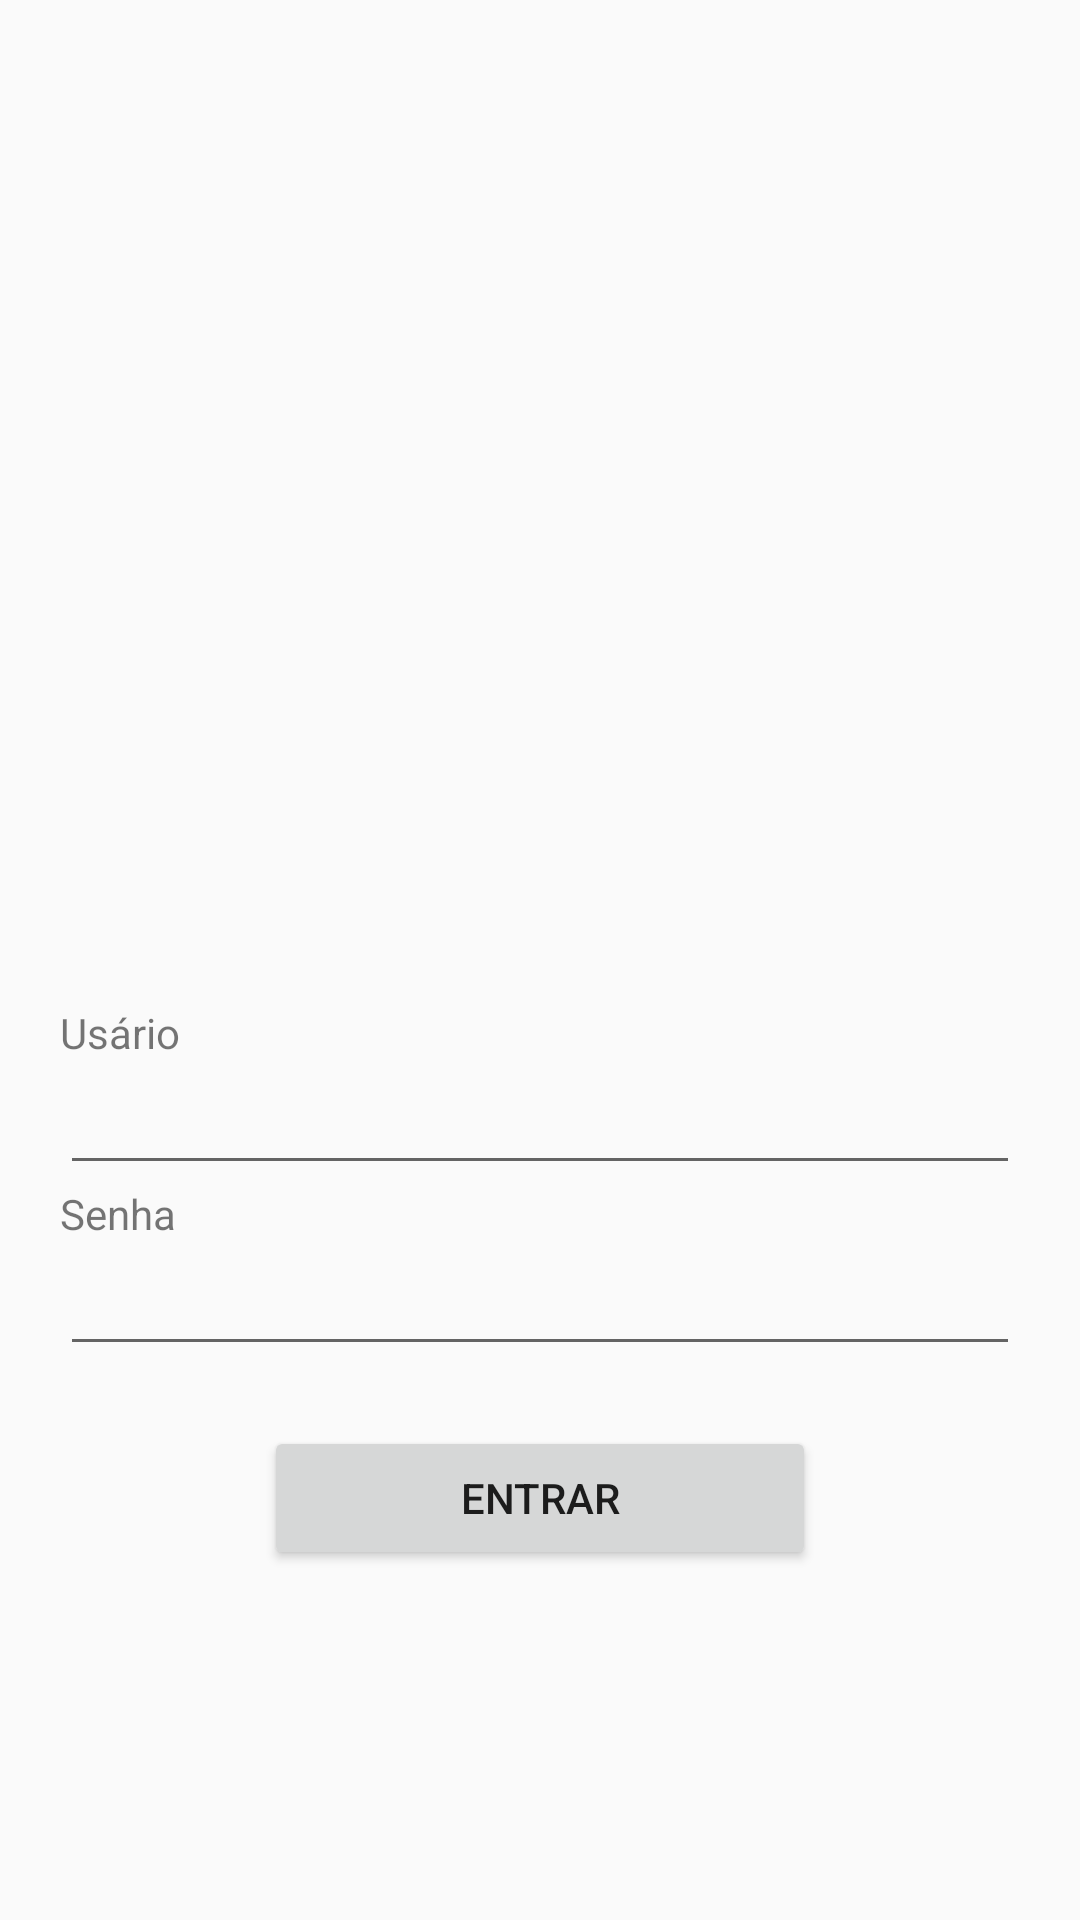

Produce the Android XML layout that renders to this screen, including the resource entries it uses.
<!-- AndroidManifest.xml: application theme AppTheme -->
<!-- res/layout/activity_login.xml -->
<?xml version="1.0" encoding="utf-8"?>
<LinearLayout xmlns:android="http://schemas.android.com/apk/res/android"
    xmlns:app="http://schemas.android.com/apk/res-auto"
    xmlns:tools="http://schemas.android.com/tools"
    android:id="@+id/-"
    android:layout_width="match_parent"
    android:layout_height="match_parent"
    android:gravity="center_vertical"
    android:orientation="vertical"
    android:padding="20dp"
    tools:context=".LoginActivity">

    <ImageView
        android:id="@+id/imgLogo"
        android:layout_width="187dp"
        android:layout_height="168dp"
        android:layout_gravity="center"
        android:layout_marginBottom="50dp"
        app:srcCompat="@mipmap/ic_launcher_round"
        tools:srcCompat="@drawable/logo" />

    <TextView
        android:id="@+id/viewUsuario"
        android:layout_width="match_parent"
        android:layout_height="wrap_content"
        android:clickable="true"
        android:text="@string/usuario" />

    <EditText
        android:id="@+id/editUsuario"
        android:layout_width="match_parent"
        android:layout_height="wrap_content"
        android:ems="10"
        android:inputType="textPersonName" />

    <TextView
        android:id="@+id/viewSenha"
        android:layout_width="match_parent"
        android:layout_height="wrap_content"
        android:clickable="true"
        android:text="@string/senha" />

    <EditText
        android:id="@+id/editSenha"
        android:layout_width="match_parent"
        android:layout_height="wrap_content"
        android:ems="10"
        android:inputType="textPassword" />

    <Button
        android:id="@+id/btnEntrar"
        android:layout_width="184dp"
        android:layout_height="wrap_content"
        android:layout_gravity="center"
        android:layout_marginTop="20dp"
        android:onClick="onEntrar"
        android:text="@string/entrar" />

</LinearLayout>
<!-- resources referenced by this layout -->
<resources>
  <string name="entrar">Entrar</string>
  <string name="senha">Senha</string>
  <string name="usuario">Usário</string>
  <style name="AppTheme" parent="Theme.AppCompat.Light.DarkActionBar">
          
          <item name="colorPrimary">@color/colorPrimary</item>
          <item name="colorPrimaryDark">@color/colorPrimaryDark</item>
          <item name="colorAccent">@color/colorAccent</item>
      </style>
  <!-- not gathered from this repository: default colours our renderer supplied (Android Studio template values) -->
  <color name="colorPrimary">#FF6200EE</color>
  <color name="colorPrimaryDark">#FF3700B3</color>
  <color name="colorAccent">#FF03DAC5</color>
</resources>
